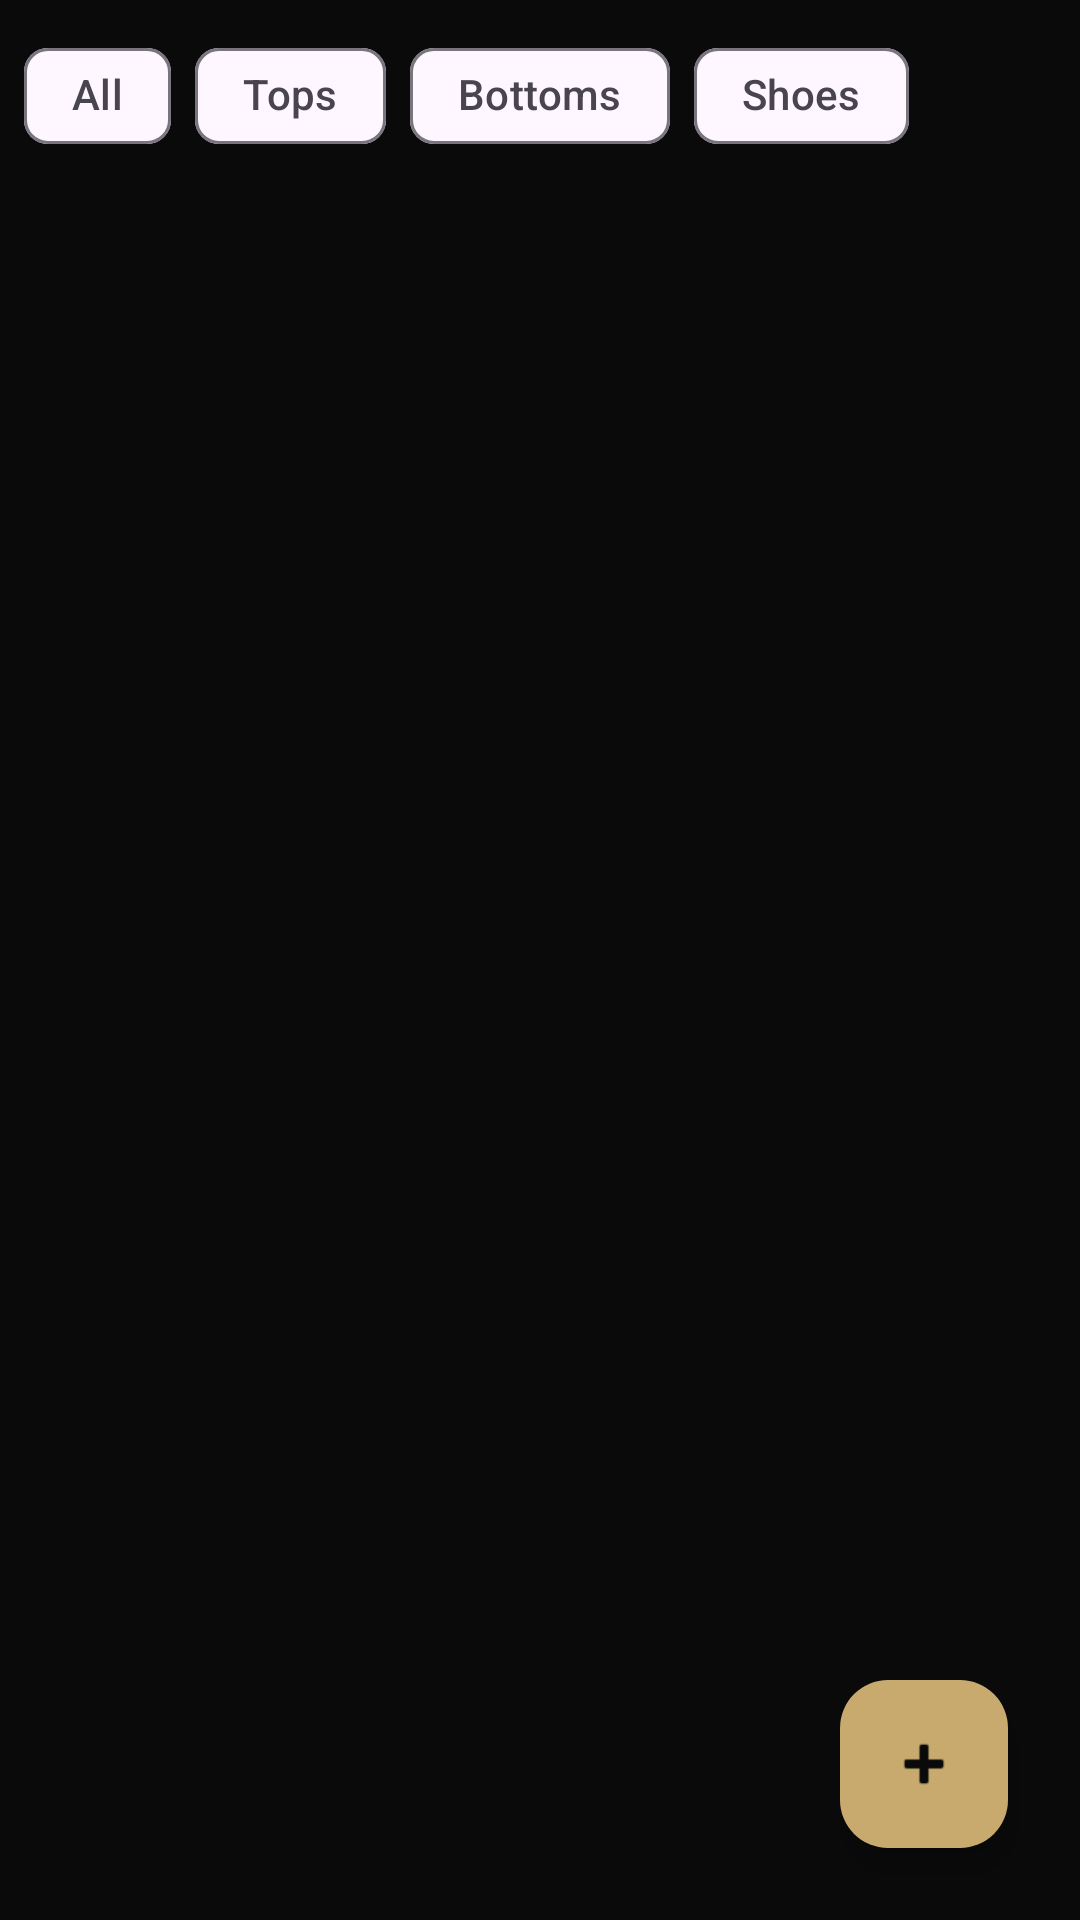

Write the Android layout XML for this screen, with the resource values it uses.
<!-- AndroidManifest.xml: application theme Theme.SmartWardrobe -->
<!-- res/layout/fragment_closet.xml -->
<?xml version="1.0" encoding="utf-8"?>
<androidx.constraintlayout.widget.ConstraintLayout xmlns:android="http://schemas.android.com/apk/res/android"
    xmlns:app="http://schemas.android.com/apk/res-auto"
    android:layout_width="match_parent"
    android:layout_height="match_parent"
    android:background="@color/black">

    <HorizontalScrollView
        android:id="@+id/chipScroll"
        android:layout_width="match_parent"
        android:layout_height="wrap_content"
        android:padding="8dp"
        android:scrollbars="none"
        app:layout_constraintTop_toTopOf="parent">

        <com.google.android.material.chip.ChipGroup
            android:layout_width="wrap_content"
            android:layout_height="wrap_content"
            app:singleSelection="true">
            <com.google.android.material.chip.Chip android:layout_width="wrap_content" android:layout_height="wrap_content" android:text="All" style="@style/Widget.Material3.Chip.Filter"/>
            <com.google.android.material.chip.Chip android:layout_width="wrap_content" android:layout_height="wrap_content" android:text="Tops" style="@style/Widget.Material3.Chip.Filter"/>
            <com.google.android.material.chip.Chip android:layout_width="wrap_content" android:layout_height="wrap_content" android:text="Bottoms" style="@style/Widget.Material3.Chip.Filter"/>
            <com.google.android.material.chip.Chip android:layout_width="wrap_content" android:layout_height="wrap_content" android:text="Shoes" style="@style/Widget.Material3.Chip.Filter"/>
        </com.google.android.material.chip.ChipGroup>
    </HorizontalScrollView>

    <androidx.recyclerview.widget.RecyclerView
        android:id="@+id/recyclerViewCloset"
        android:layout_width="0dp"
        android:layout_height="0dp"
        app:layout_constraintTop_toBottomOf="@id/chipScroll"
        app:layout_constraintBottom_toBottomOf="parent"
        app:layout_constraintStart_toStartOf="parent"
        app:layout_constraintEnd_toEndOf="parent"
        android:clipToPadding="false"
        android:padding="8dp"/>

    <com.google.android.material.floatingactionbutton.FloatingActionButton
        android:id="@+id/fabAdd"
        android:layout_width="wrap_content"
        android:layout_height="wrap_content"
        android:layout_margin="24dp"
        app:layout_constraintBottom_toBottomOf="parent"
        app:layout_constraintEnd_toEndOf="parent"
        app:backgroundTint="@color/accent"
        app:srcCompat="@android:drawable/ic_input_add"
        app:tint="@color/black" />
</androidx.constraintlayout.widget.ConstraintLayout>
<!-- resources referenced by this layout -->
<resources>
  <color name="accent">#C8A96E</color>
  <color name="black">#0A0A0A</color>
  <style name="Theme.SmartWardrobe" parent="Base.Theme.SmartWardrobe" />
  <style name="Base.Theme.SmartWardrobe" parent="Theme.Material3.DayNight.NoActionBar">
          
          <item name="colorPrimary">@color/accent</item>
          <item name="android:statusBarColor">@color/black</item>
          <item name="android:windowBackground">@color/black</item>
          <item name="android:navigationBarColor">@color/black</item>
      </style>
</resources>
